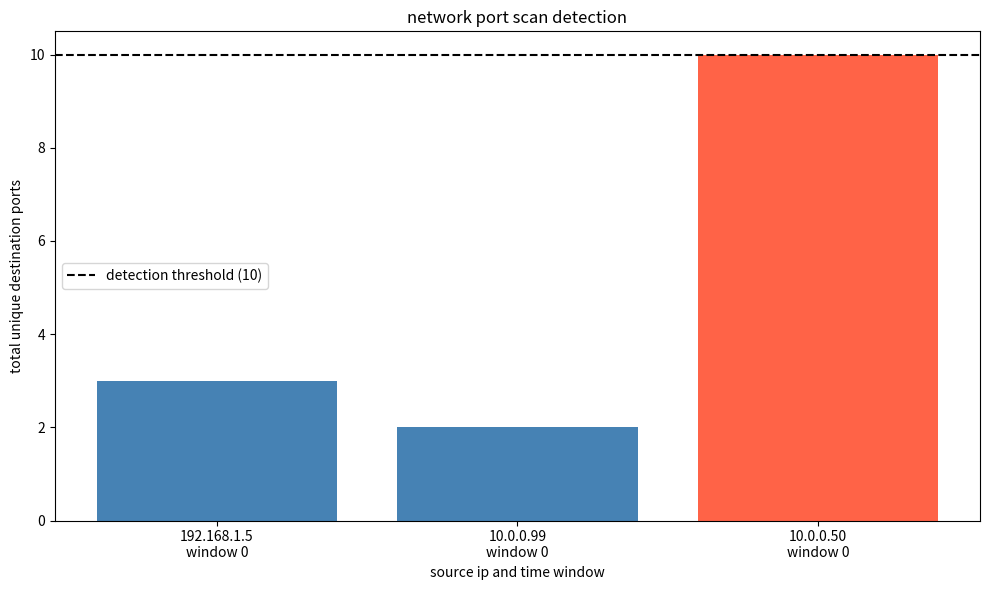

Here is the Python script that generated this plot:

import numpy as np
import pandas as pd
import matplotlib.pyplot as plt


# ---- network connection data ----

connections = [
    # computer a
    {"source_ip": "192.168.1.5", "dest_port": 80, "second": 100},  # port 80 is for http i.e web traffic
    {"source_ip": "192.168.1.5", "dest_port": 443, "second": 120},  # port 443 is for https i.e secure web traffic
    {"source_ip": "192.168.1.5", "dest_port": 22, "second": 150},  # port 22 is for ssh traffic

    # computer b
    {"source_ip": "10.0.0.99", "dest_port": 21, "second": 110},
    {"source_ip": "10.0.0.99", "dest_port": 22, "second": 115},

    # computer c - simulated port scan
    {"source_ip": "10.0.0.50", "dest_port": 20, "second": 200},
    {"source_ip": "10.0.0.50", "dest_port": 21, "second": 205},
    {"source_ip": "10.0.0.50", "dest_port": 22, "second": 210},
    {"source_ip": "10.0.0.50", "dest_port": 23, "second": 215},
    {"source_ip": "10.0.0.50", "dest_port": 25, "second": 220},
    {"source_ip": "10.0.0.50", "dest_port": 53, "second": 225},
    {"source_ip": "10.0.0.50", "dest_port": 80, "second": 230},
    {"source_ip": "10.0.0.50", "dest_port": 110, "second": 235},
    {"source_ip": "10.0.0.50", "dest_port": 143, "second": 240},
    {"source_ip": "10.0.0.50", "dest_port": 443, "second": 245}
]


# ---- detection limit / time window ----

threshold = 10  # limitation of 10 unique ports after that flagged as suspicious
window_size = 300  # 300 seconds means 5 minutes


# ---- grouping ports by ip address and time window ----

port_groups = {}

for connection in connections:
    ip = connection["source_ip"]
    port = connection["dest_port"]
    second = connection["second"]

    # ---- finding the 5-minute time window ----
    window = second // window_size
    group = (ip, window)

    if group not in port_groups:
        port_groups[group] = set()

    # ---- removing duplicate ports ----
    port_groups[group].add(port)


# ---- detecting suspicious activity ----

results = []

for group, unique_ports in port_groups.items():
    ip, window = group
    total_ports = len(unique_ports)

    if total_ports >= threshold:
        status = "suspicious"
    else:
        status = "normal"

    results.append({
        "source_ip": ip,
        "window": window,
        "unique_port_count": total_ports,
        "status": status
    })


# ---- displaying the results using pandas ----

df = pd.DataFrame(results)

print("\n===== network port scan report =====")
print(df.to_string(index=False))


# ---- showing security alerts ----

alerts = df[df["status"] == "suspicious"]

print("\n===== security alerts =====")

if alerts.empty:
    print("no suspicious activity detected.")
else:
    for _, alert in alerts.iterrows():
        print(
            "suspicious activity detected from ip:",
            alert["source_ip"],
            "| unique ports:",
            alert["unique_port_count"],
            "| time window:",
            alert["window"]
        )


# ---- numpy statistics ----

port_counts = df["unique_port_count"].to_numpy()

print("\n===== network statistics =====")
print("total connection records:", len(connections))
print("total ip and time-window groups:", len(df))
print("average unique ports:", round(np.mean(port_counts), 2))
print("maximum unique ports:", np.max(port_counts))


# ---- graph: port scan detection ----

labels = (
    df["source_ip"]
    + "\nwindow "
    + df["window"].astype(str)
)

# ---- setting graph colors based on activity ----
bar_colors = [
    "tomato" if status == "suspicious" else "steelblue"
    for status in df["status"]
]

plt.figure(figsize=(10, 6))

plt.bar(labels, df["unique_port_count"], color=bar_colors)

# ---- dotted line showing the detection threshold ----
plt.axhline(
    y=threshold,
    linestyle="--",
    color="black",
    label=f"detection threshold ({threshold})"
)

plt.title("network port scan detection")
plt.xlabel("source ip and time window")
plt.ylabel("total unique destination ports")
plt.legend()

plt.tight_layout()
plt.show()
